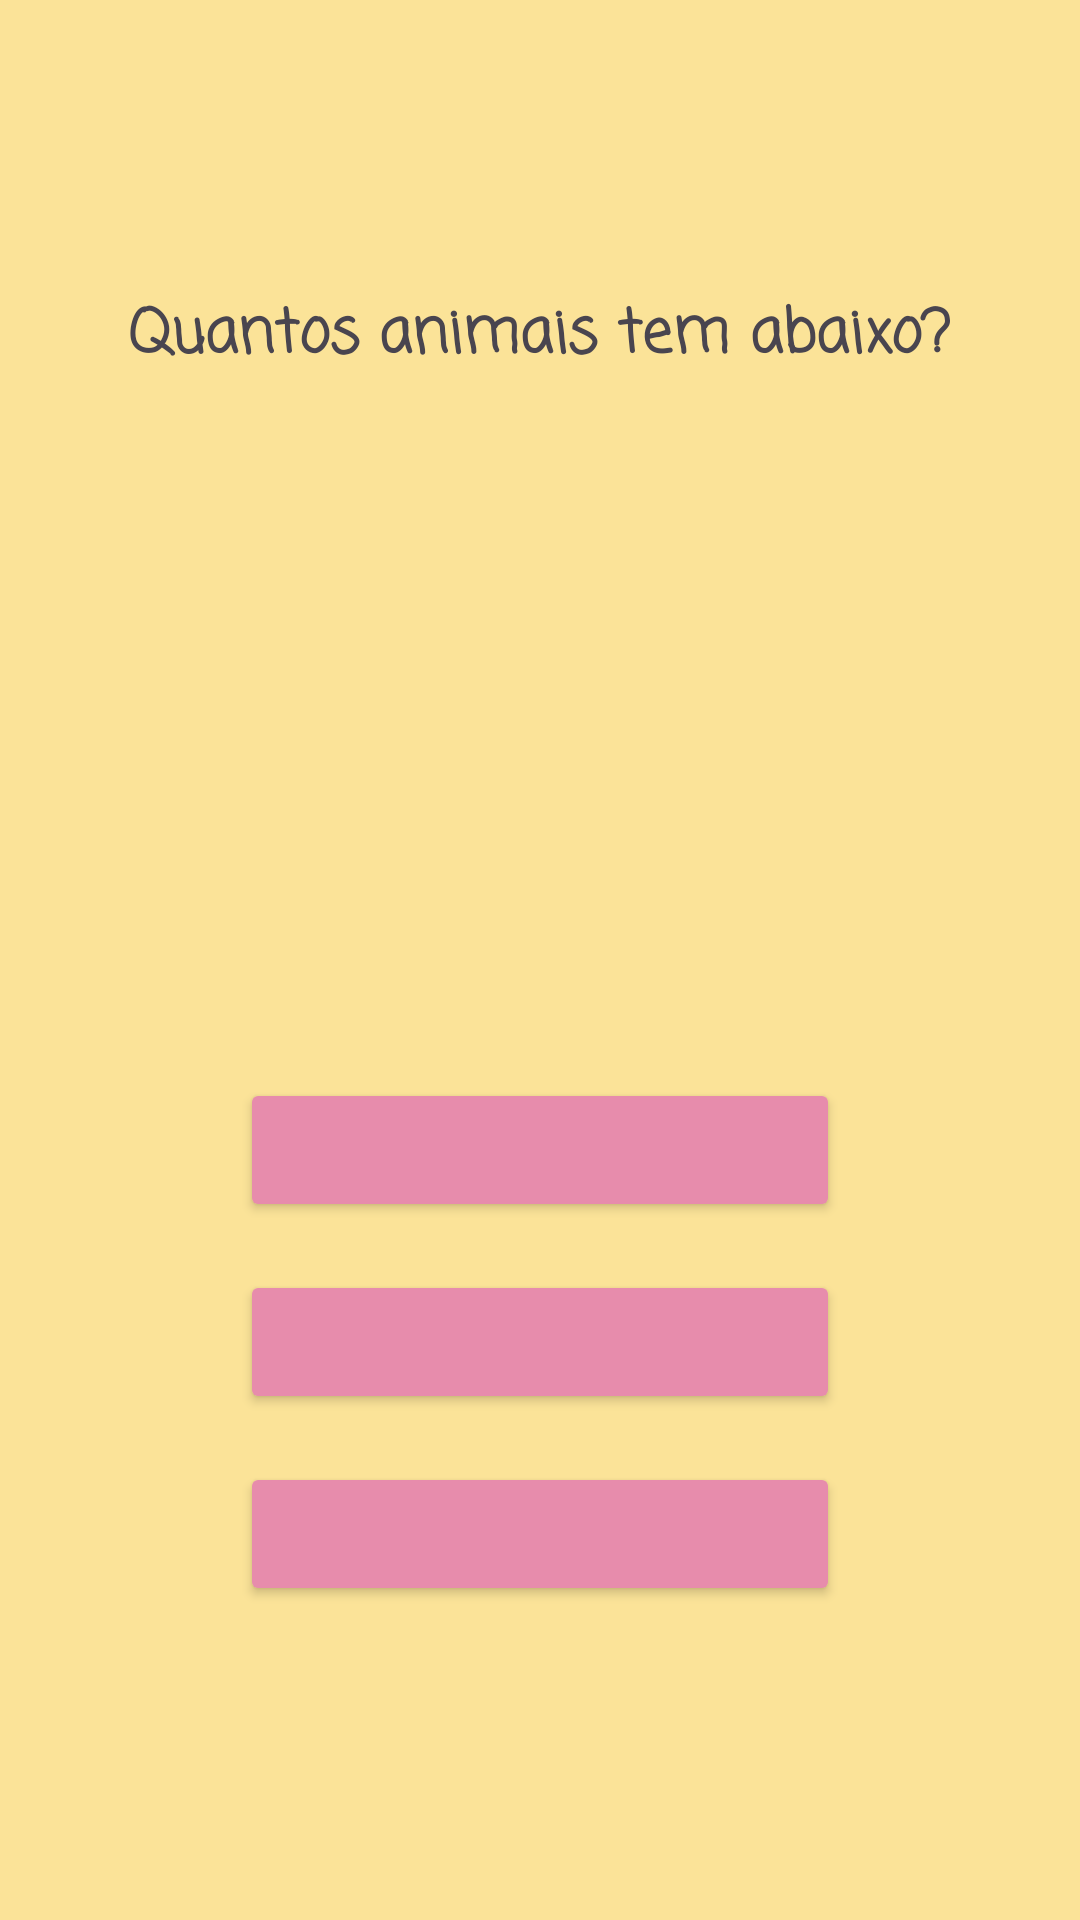

Produce the Android XML layout that renders to this screen, including the resource entries it uses.
<!-- AndroidManifest.xml: application theme Theme.AppMatematica -->
<!-- res/layout/activity_contagem.xml -->
<?xml version="1.0" encoding="utf-8"?>
<LinearLayout xmlns:android="http://schemas.android.com/apk/res/android"
    android:layout_width="match_parent"
    android:layout_height="match_parent"
    android:background="#FBE398"
    android:gravity="center"
    android:orientation="vertical"
    android:padding="16dp">

    <TextView
        android:layout_width="wrap_content"
        android:layout_height="wrap_content"
        android:fontFamily="casual"
        android:text="Quantos animais tem abaixo?"
        android:textSize="20sp"
        android:textStyle="bold"
        android:typeface="sans" />

    <ImageView
        android:id="@+id/imgAnimal"
        android:layout_width="200dp"
        android:layout_height="200dp"
        android:layout_marginBottom="24dp"
        android:scaleType="fitCenter" />

    <LinearLayout
        android:layout_width="wrap_content"
        android:layout_height="wrap_content"
        android:gravity="center"
        android:orientation="vertical">

        <Button
            android:id="@+id/botaoOp1"
            android:layout_width="200dp"
            android:layout_height="wrap_content"
            android:layout_margin="8dp"
            android:backgroundTint="#E78CAC" />

        <Button
            android:id="@+id/botaoOp2"
            android:layout_width="200dp"
            android:layout_height="wrap_content"
            android:layout_margin="8dp"
            android:backgroundTint="#E78CAC" />

        <Button
            android:id="@+id/botaoOp3"
            android:layout_width="200dp"
            android:layout_height="wrap_content"
            android:layout_margin="8dp"
            android:backgroundTint="#E78CAC" />

    </LinearLayout>

</LinearLayout>
<!-- resources referenced by this layout -->
<resources>
  <style name="Theme.AppMatematica" parent="Base.Theme.AppMatematica" />
  <style name="Base.Theme.AppMatematica" parent="Theme.Material3.DayNight.NoActionBar">
          
          
      </style>
</resources>
